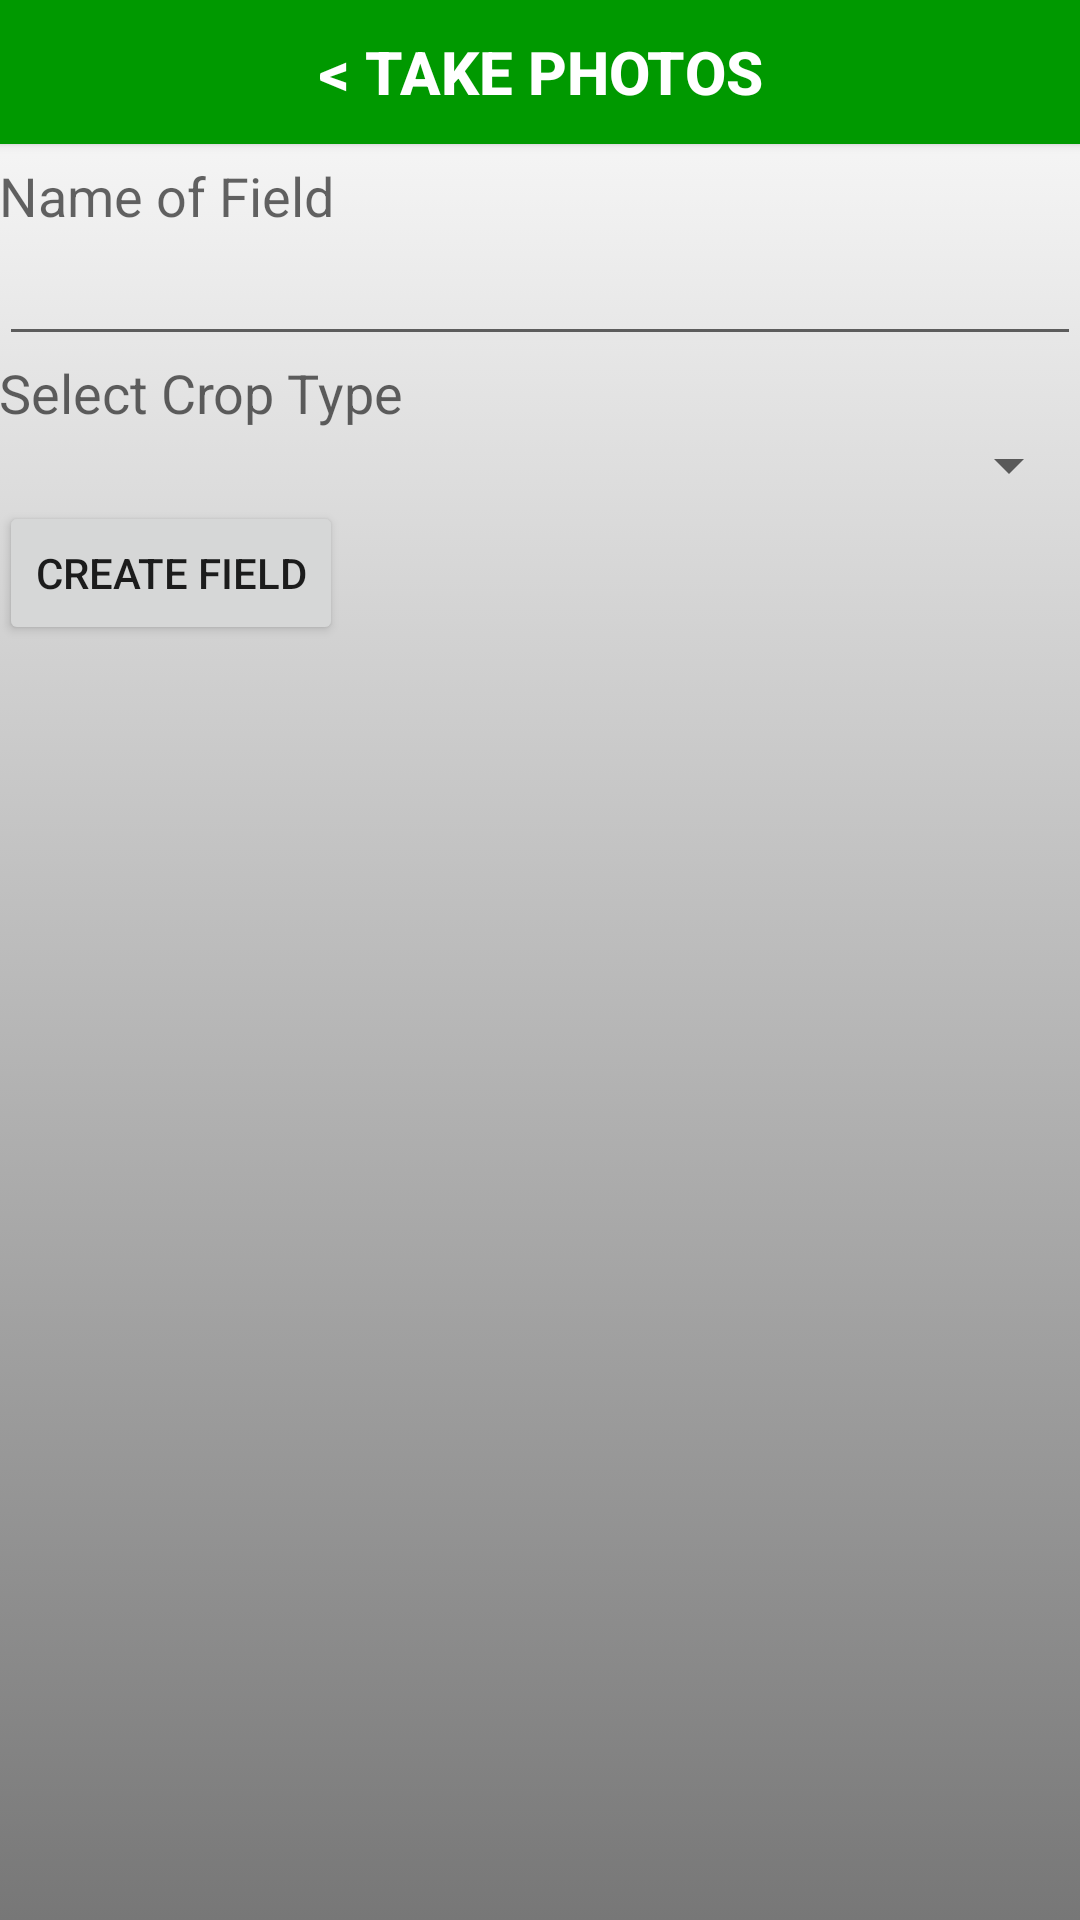

This screen was rendered from an Android layout file. Write that file and the resources it references.
<!-- AndroidManifest.xml: application theme AppTheme -->
<!-- res/layout/add_field_layout.xml -->
<?xml version="1.0" encoding="utf-8"?>
<LinearLayout xmlns:android="http://schemas.android.com/apk/res/android"
    android:orientation="vertical"
    android:layout_width="match_parent"
    android:layout_height="match_parent"
    android:paddingLeft="@dimen/activity_horizontal_margin"
    android:paddingRight="@dimen/activity_horizontal_margin"
    android:paddingTop="@dimen/activity_vertical_margin"
    android:paddingBottom="@dimen/activity_vertical_margin"
    android:background="@drawable/background_gradient"
    >

    <Button
        style="@style/GreenButtonStyle"
        android:id="@+id/goBackButton"
        android:layout_width="match_parent"
        android:layout_height="wrap_content"
        android:text="&lt; Take Photos"
        android:textStyle="bold"
        android:paddingLeft="16dp"
        android:paddingRight="16dp"
        android:paddingTop="8dp"
        android:paddingBottom="8dp"/>

    <TextView
        android:layout_width="wrap_content"
        android:layout_height="wrap_content"
        android:textAppearance="?android:attr/textAppearanceMedium"
        android:text="Name of Field"
        android:id="@+id/textView" />

    <EditText
        android:layout_width="match_parent"
        android:layout_height="wrap_content"
        android:id="@+id/fieldNameTextBox"
        android:clickable="false"
        android:editable="true"
        android:enabled="true"
        android:inputType="text" />

    <TextView
        android:layout_width="wrap_content"
        android:layout_height="wrap_content"
        android:textAppearance="?android:attr/textAppearanceMedium"
        android:text="Select Crop Type"
        android:id="@+id/textView2" />

    <Spinner
        android:layout_width="match_parent"
        android:layout_height="wrap_content"
        android:id="@+id/addFieldCropSpinner"
        android:spinnerMode="dropdown"
        android:entries="@array/cropTypes"
        android:prompt="@string/crop_prompt"
        android:clickable="true" />

    <Button
        android:layout_width="wrap_content"
        android:layout_height="wrap_content"
        android:text="Create Field"
        android:id="@+id/createFieldButton" />

</LinearLayout>
<!-- resources referenced by this layout -->
<resources>
  <string-array name="cropTypes">
          <item />
          <item>Soy</item>
          <item>Corn</item>
          <item>Wheat</item>
      </string-array>
  <!-- drawable background_gradient (drawable-hdpi) -->
  <selector xmlns:android="http://schemas.android.com/apk/res/android">
  <item>
      <shape>
          <gradient
              android:angle="90"
              android:startColor="#777777"
              android:endColor="#FFFFFF"
              android:type="linear" />
      </shape>
  </item>
  </selector>
  <string name="crop_prompt">Choose a Crop Type</string>
  <style name="GreenButtonStyle">
          <item name="android:background">#009900</item>
          <item name="android:textColor">#FFFFFF</item>
          <item name="android:textSize">20dp</item>
          <item name="android:layout_marginBottom">5dp</item>
      </style>
  <style name="AppTheme" parent="Theme.AppCompat.Light.DarkActionBar">
          
      </style>
</resources>
